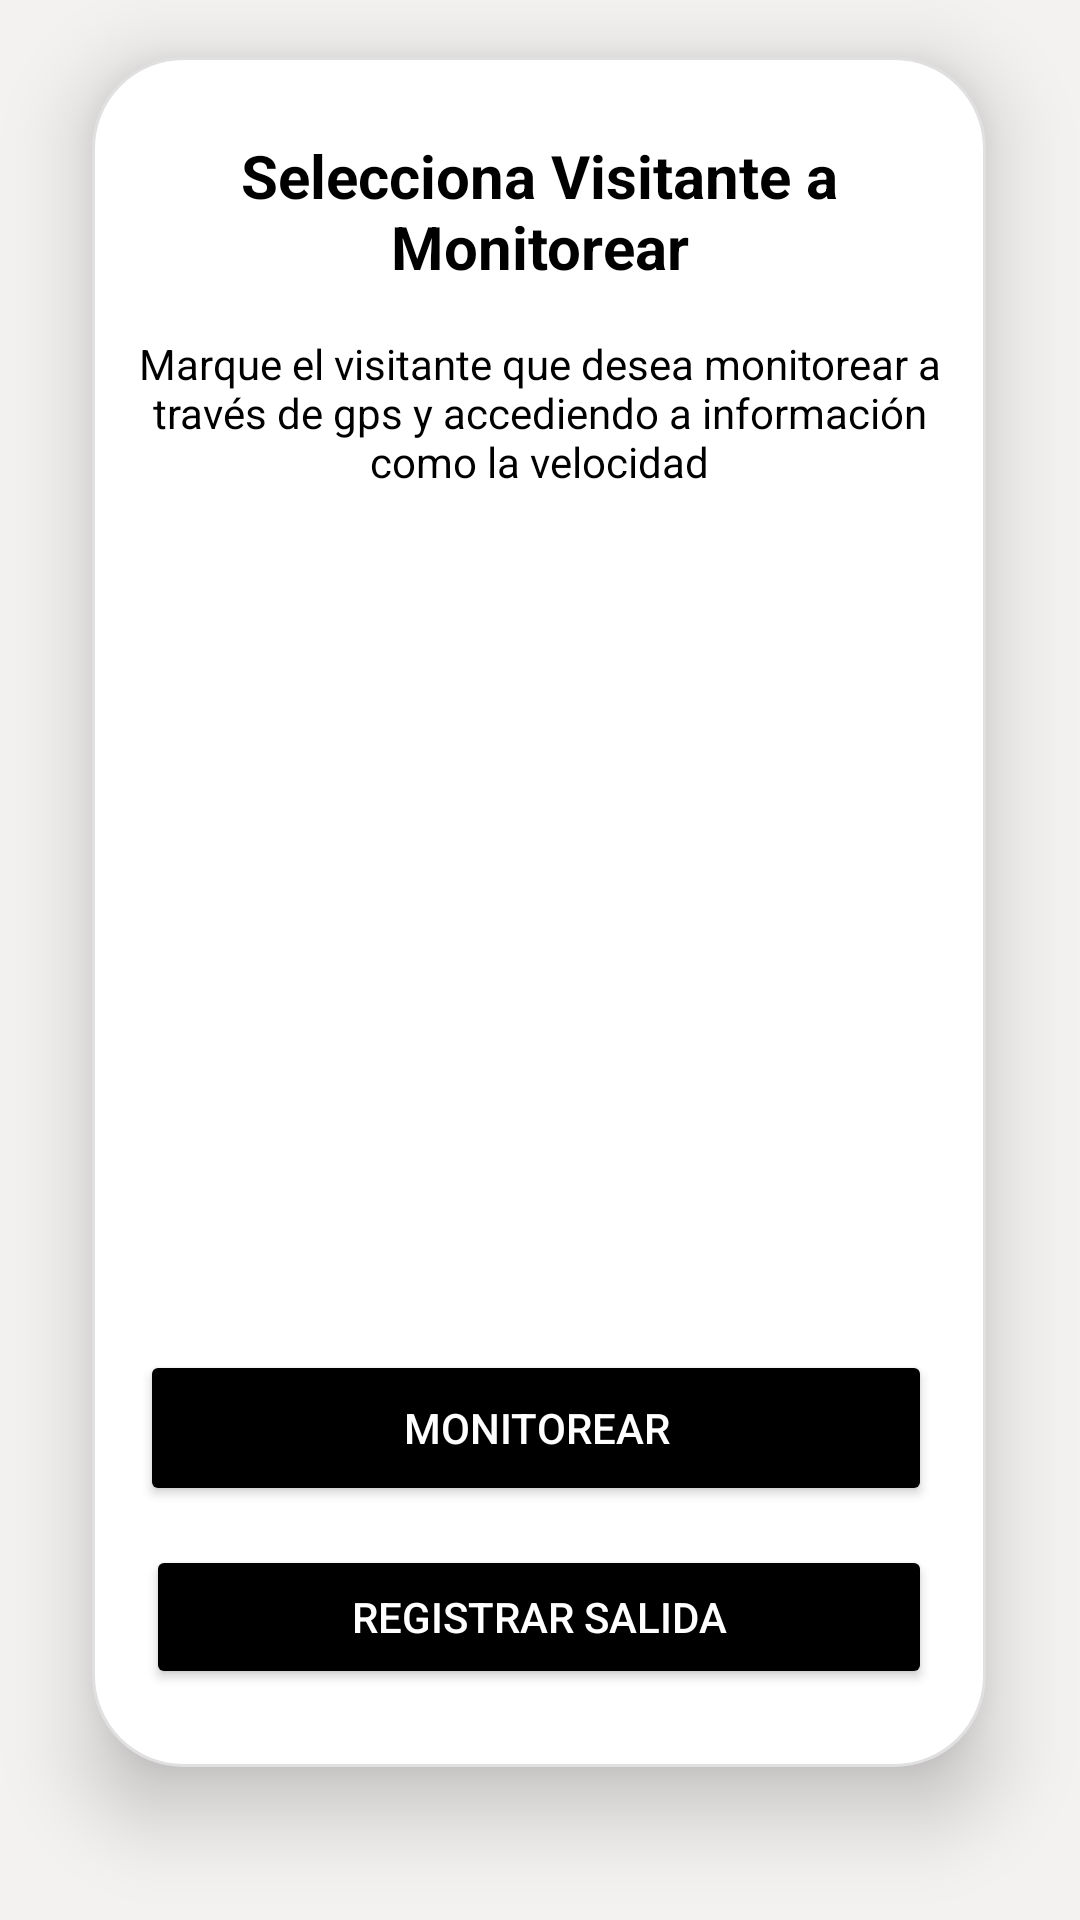

Layout XML and referenced resources for this Android screen:
<!-- AndroidManifest.xml: application theme Theme.IAcccess -->
<!-- res/layout/fragment_monitorear_visitantes.xml -->
<?xml version="1.0" encoding="utf-8"?>
<androidx.constraintlayout.widget.ConstraintLayout
    xmlns:android="http://schemas.android.com/apk/res/android"
    xmlns:app="http://schemas.android.com/apk/res-auto"
    xmlns:tools="http://schemas.android.com/tools"
    android:layout_width="match_parent"
    android:layout_height="match_parent"
    android:background="#F4F1F1"
    tools:context=".MonitorearVisitantes">

    
    <androidx.constraintlayout.widget.ConstraintLayout
        android:layout_width="298dp"
        android:elevation="16dp"
        android:layout_height="570dp"
        android:background="@drawable/contenedor"
        app:layout_constraintBottom_toBottomOf="parent"
        app:layout_constraintEnd_toEndOf="parent"
        app:layout_constraintHorizontal_bias="0.495"
        app:layout_constraintStart_toStartOf="parent"
        app:layout_constraintTop_toTopOf="parent"
        app:layout_constraintVertical_bias="0.273">

        <Button
            android:id="@+id/btnMonitorear"
            android:layout_width="264dp"
            android:layout_height="52dp"
            android:layout_marginStart="16dp"
            android:layout_marginEnd="18dp"
            android:layout_marginBottom="13dp"
            android:backgroundTint="@android:color/black"
            android:text="@string/Monitorear"
            android:textColor="@android:color/white"
            app:layout_constraintBottom_toTopOf="@+id/btnRegistrarSalida"
            app:layout_constraintEnd_toEndOf="parent"
            app:layout_constraintStart_toStartOf="parent" />

        <TextView
            android:id="@+id/txtPrueba"
            android:layout_width="0dp"
            android:layout_height="wrap_content"
            android:layout_marginTop="24dp"
            android:gravity="center"
            android:text="@string/SeleccionarVisitante"
            android:textColor="@android:color/black"
            android:textSize="20sp"
            android:textStyle="bold"
            app:layout_constraintEnd_toEndOf="parent"
            app:layout_constraintHorizontal_bias="0.0"
            app:layout_constraintStart_toStartOf="parent"
            app:layout_constraintTop_toTopOf="parent" />

        <TextView
            android:id="@+id/text1"
            android:layout_width="0dp"
            android:layout_height="wrap_content"
            android:layout_marginTop="16dp"
            android:gravity="center"
            android:text="@string/Marcar"
            android:textColor="@android:color/black"
            android:textSize="14sp"
            app:layout_constraintEnd_toEndOf="parent"
            app:layout_constraintStart_toStartOf="parent"
            app:layout_constraintTop_toBottomOf="@id/txtPrueba" />

        <ScrollView
            android:id="@+id/scrollView2"
            android:layout_width="283dp"
            android:layout_height="230dp"
            android:layout_marginStart="8dp"
            android:layout_marginTop="27dp"
            android:layout_marginEnd="7dp"
            android:layout_marginBottom="41dp"
            app:layout_constraintBottom_toTopOf="@+id/btnMonitorear"
            app:layout_constraintEnd_toEndOf="parent"
            app:layout_constraintStart_toStartOf="parent"
            app:layout_constraintTop_toBottomOf="@+id/text1">

            <androidx.recyclerview.widget.RecyclerView
                android:id="@+id/recyclerView"
                android:layout_width="match_parent"
                android:layout_height="match_parent"
                android:padding="8dp" />


        </ScrollView>

        <Button
            android:id="@+id/btnRegistrarSalida"
            android:layout_width="0dp"
            android:layout_height="wrap_content"
            android:layout_marginStart="16dp"
            android:layout_marginEnd="16dp"
            android:layout_marginBottom="24dp"
            android:backgroundTint="@android:color/black"
            android:text="@string/registrarSalida"
            android:textColor="@android:color/white"
            app:layout_constraintBottom_toBottomOf="parent"
            app:layout_constraintEnd_toEndOf="parent"
            app:layout_constraintHorizontal_bias="0.0"
            app:layout_constraintStart_toStartOf="parent" />
    </androidx.constraintlayout.widget.ConstraintLayout>
</androidx.constraintlayout.widget.ConstraintLayout>
<!-- resources referenced by this layout -->
<resources>
  <!-- drawable contenedor (drawable) -->
  <shape xmlns:android="http://schemas.android.com/apk/res/android">
      <solid android:color="#FFFFFF" />
  
      <corners android:radius="30dp" />
  
      <stroke
          android:width="1dp"
          android:color="#E0E0E0" />
  
      <padding
  
          android:left="2dp"
          android:top="2dp"
          android:right="2dp"
          android:bottom="2dp" />
  </shape>
  <string name="Marcar">Marque el visitante que desea monitorear a través de gps y accediendo a información como la velocidad</string>
  <string name="Monitorear">Monitorear</string>
  <string name="SeleccionarVisitante">Selecciona Visitante a Monitorear</string>
  <string name="registrarSalida">Registrar Salida</string>
  
      //Labels
  <style name="Theme.IAcccess" parent="Base.Theme.IAcccess" />
  <style name="Base.Theme.IAcccess" parent="Theme.Material3.DayNight.NoActionBar">
          
          
  
          
          <item name="android:statusBarColor">#181A30</item> 
          
          <item name="android:windowLightStatusBar">false</item> 
  
      </style>
</resources>
